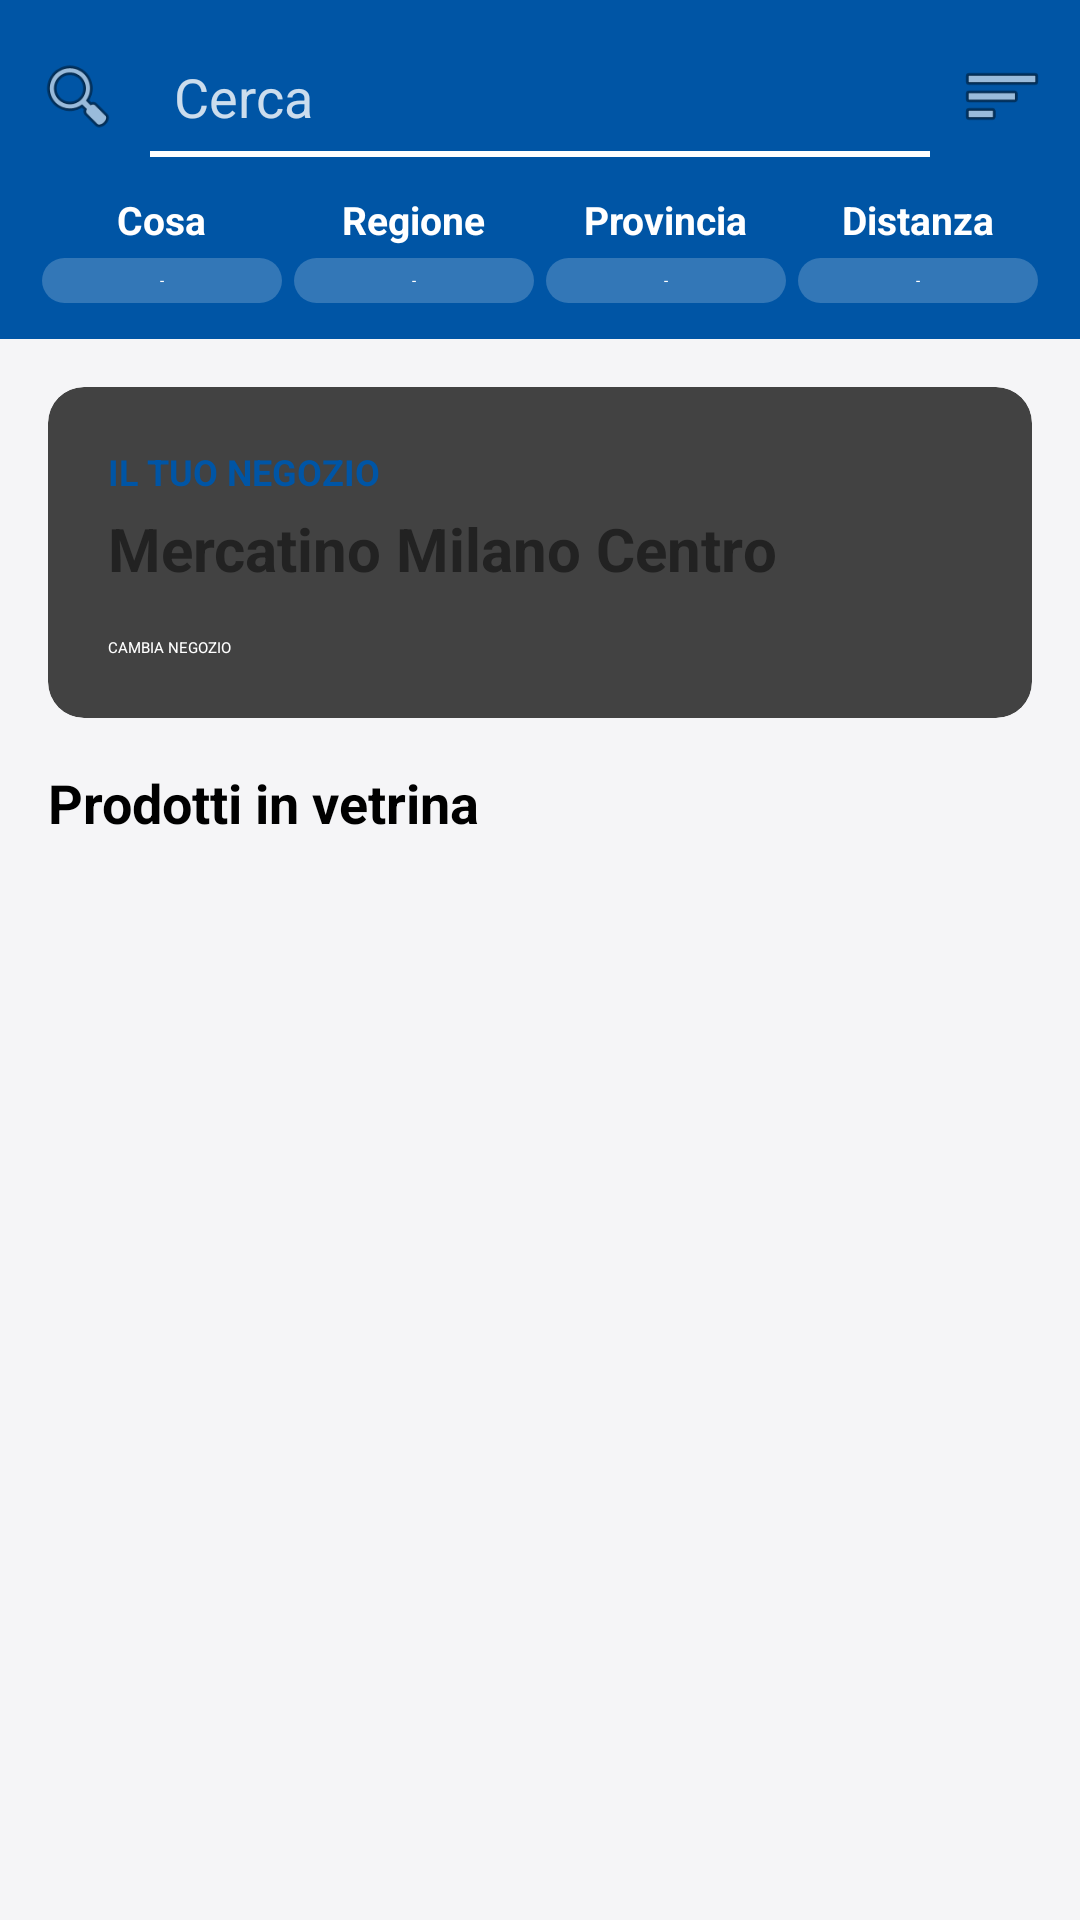

Write the Android layout XML for this screen, with the resource values it uses.
<!-- AndroidManifest.xml: application theme Theme.NewMercatino -->
<!-- res/layout/fragment_home.xml -->
<?xml version="1.0" encoding="utf-8"?>
<ScrollView xmlns:android="http://schemas.android.com/apk/res/android"
    xmlns:app="http://schemas.android.com/apk/res-auto"
    android:layout_width="match_parent"
    android:layout_height="match_parent"
    android:background="#F5F5F7">

    <LinearLayout
        android:layout_width="match_parent"
        android:layout_height="wrap_content"
        android:orientation="vertical">

        <LinearLayout
            android:layout_width="match_parent"
            android:layout_height="wrap_content"
            android:background="#0055A5"
            android:orientation="vertical"
            android:padding="12dp">

            <LinearLayout
                android:layout_width="match_parent"
                android:layout_height="wrap_content"
                android:orientation="horizontal"
                android:gravity="center_vertical"
                android:layout_marginBottom="12dp">

                <ImageView
                    android:layout_width="28dp"
                    android:layout_height="28dp"
                    android:src="@android:drawable/ic_menu_search"
                    app:tint="#FFFFFF" />

                <EditText
                    android:id="@+id/et_cerca_prodotti"
                    android:layout_width="0dp"
                    android:layout_height="wrap_content"
                    android:layout_weight="1"
                    android:hint="Cerca"
                    android:textColor="#FFFFFF"
                    android:textColorHint="#CCFFFFFF"
                    android:background="@drawable/bg_search_input"
                    android:padding="8dp"
                    android:layout_marginStart="10dp"
                    android:textSize="18sp"
                    android:inputType="text" />

                <ImageView
                    android:layout_width="28dp"
                    android:layout_height="28dp"
                    android:src="@android:drawable/ic_menu_sort_by_size"
                    app:tint="#FFFFFF"
                    android:layout_marginStart="10dp" />
            </LinearLayout>

            <LinearLayout
                android:layout_width="match_parent"
                android:layout_height="wrap_content"
                android:orientation="horizontal">

                <LinearLayout
                    android:layout_weight="1"
                    android:layout_width="0dp"
                    android:layout_height="wrap_content"
                    android:gravity="center"
                    android:orientation="vertical">
                    <TextView android:layout_width="wrap_content" android:layout_height="wrap_content" android:text="Cosa" android:textColor="#FFFFFF" android:textStyle="bold" android:textSize="13sp"/>
                    <TextView android:layout_width="match_parent" android:layout_height="wrap_content" android:text="-" android:gravity="center" android:layout_marginTop="4dp" android:background="@drawable/bg_filter_bubble" android:textColor="#FFFFFF" android:padding="4dp" android:layout_marginHorizontal="2dp"/>
                </LinearLayout>

                <LinearLayout
                    android:layout_weight="1"
                    android:layout_width="0dp"
                    android:layout_height="wrap_content"
                    android:gravity="center"
                    android:orientation="vertical">
                    <TextView android:layout_width="wrap_content" android:layout_height="wrap_content" android:text="Regione" android:textColor="#FFFFFF" android:textStyle="bold" android:textSize="13sp"/>
                    <TextView android:layout_width="match_parent" android:layout_height="wrap_content" android:text="-" android:gravity="center" android:layout_marginTop="4dp" android:background="@drawable/bg_filter_bubble" android:textColor="#FFFFFF" android:padding="4dp" android:layout_marginHorizontal="2dp"/>
                </LinearLayout>

                <LinearLayout
                    android:layout_weight="1"
                    android:layout_width="0dp"
                    android:layout_height="wrap_content"
                    android:gravity="center"
                    android:orientation="vertical">
                    <TextView android:layout_width="wrap_content" android:layout_height="wrap_content" android:text="Provincia" android:textColor="#FFFFFF" android:textStyle="bold" android:textSize="13sp"/>
                    <TextView android:layout_width="match_parent" android:layout_height="wrap_content" android:text="-" android:gravity="center" android:layout_marginTop="4dp" android:background="@drawable/bg_filter_bubble" android:textColor="#FFFFFF" android:padding="4dp" android:layout_marginHorizontal="2dp"/>
                </LinearLayout>

                <LinearLayout
                    android:layout_weight="1"
                    android:layout_width="0dp"
                    android:layout_height="wrap_content"
                    android:gravity="center"
                    android:orientation="vertical">
                    <TextView android:layout_width="wrap_content" android:layout_height="wrap_content" android:text="Distanza" android:textColor="#FFFFFF" android:textStyle="bold" android:textSize="13sp"/>
                    <TextView android:layout_width="match_parent" android:layout_height="wrap_content" android:text="-" android:gravity="center" android:layout_marginTop="4dp" android:background="@drawable/bg_filter_bubble" android:textColor="#FFFFFF" android:padding="4dp" android:layout_marginHorizontal="2dp"/>
                </LinearLayout>

            </LinearLayout>
        </LinearLayout>

        <androidx.cardview.widget.CardView
            android:layout_width="match_parent"
            android:layout_height="wrap_content"
            android:layout_margin="16dp"
            app:cardCornerRadius="12dp"
            app:cardElevation="4dp">

            <LinearLayout
                android:layout_width="match_parent"
                android:layout_height="wrap_content"
                android:orientation="vertical"
                android:padding="20dp">

                <TextView
                    android:layout_width="wrap_content"
                    android:layout_height="wrap_content"
                    android:text="IL TUO NEGOZIO"
                    android:textColor="#0055A5"
                    android:textSize="12sp"
                    android:textStyle="bold" />

                <TextView
                    android:id="@+id/tv_nome_negozio_home"
                    android:layout_width="wrap_content"
                    android:layout_height="wrap_content"
                    android:text="Mercatino Milano Centro"
                    android:textColor="#222222"
                    android:textSize="20sp"
                    android:layout_marginTop="4dp"
                    android:textStyle="bold" />

                <Button
                    android:id="@+id/btn_cambia_negozio"
                    android:layout_width="match_parent"
                    android:layout_height="wrap_content"
                    android:layout_marginTop="16dp"
                    android:backgroundTint="#0055A5"
                    android:text="CAMBIA NEGOZIO"
                    android:textColor="#FFFFFF" />
            </LinearLayout>
        </androidx.cardview.widget.CardView>

        <TextView
            android:layout_width="wrap_content"
            android:layout_height="wrap_content"
            android:text="Prodotti in vetrina"
            android:textSize="18sp"
            android:textStyle="bold"
            android:layout_marginStart="16dp"
            android:layout_marginBottom="10dp"/>

    </LinearLayout>
</ScrollView>
<!-- resources referenced by this layout -->
<resources>
  <!-- drawable bg_filter_bubble (drawable) -->
  <?xml version="1.0" encoding="utf-8"?>
  
  <shape xmlns:android="http://schemas.android.com/apk/res/android">
      <solid android:color="#33FFFFFF"/> <corners android:radius="10dp"/>
  </shape>
  <!-- drawable bg_search_input (drawable) -->
  <?xml version="1.0" encoding="utf-8"?>
  
  <layer-list xmlns:android="http://schemas.android.com/apk/res/android">
      <item
          android:top="-2dp"
          android:left="-2dp"
          android:right="-2dp">
          <shape android:shape="rectangle">
              <stroke
                  android:width="2dp"
                  android:color="#FFFFFF" /> <solid android:color="@android:color/transparent" />
          </shape>
      </item>
  </layer-list>
  <style name="Theme.NewMercatino" parent="Base.Theme.NewMercatino" />
  <style name="Base.Theme.NewMercatino" parent="Theme.Material3.Light.NoActionBar">
          <item name="android:windowBackground">@android:color/white</item>
          <item name="android:statusBarColor">@android:color/transparent</item>
      </style>
</resources>
